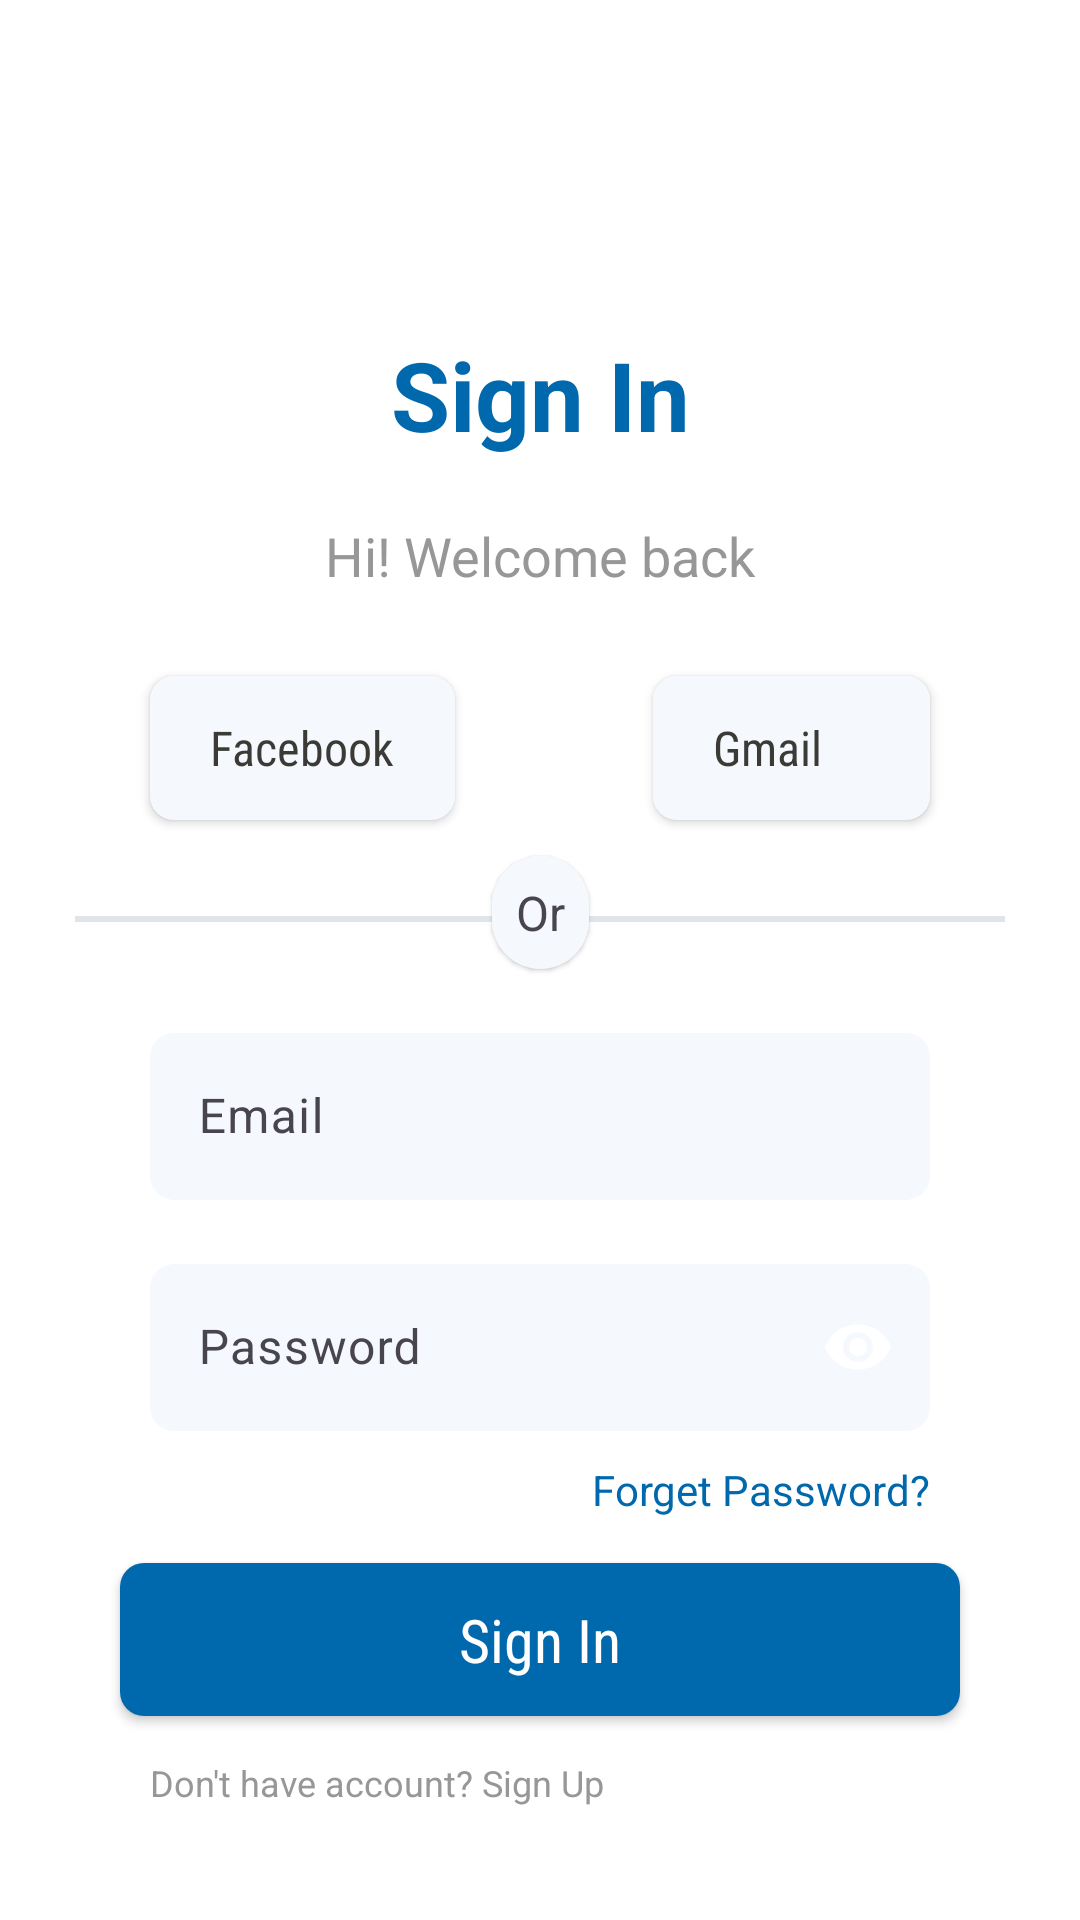

Reconstruct the res/layout file that produces this screen, plus the resources it refers to.
<!-- AndroidManifest.xml: application theme Theme.PotholeDetector -->
<!-- res/layout/activity_sign_in.xml -->
<?xml version="1.0" encoding="utf-8"?>
<androidx.constraintlayout.widget.ConstraintLayout xmlns:android="http://schemas.android.com/apk/res/android"
    xmlns:app="http://schemas.android.com/apk/res-auto"
    xmlns:tools="http://schemas.android.com/tools"
    android:id="@+id/main"
    android:layout_width="match_parent"
    android:layout_height="match_parent"
    android:background="?attr/backgroundColor"
    tools:context=".Frontend.Activity.SignInActivity">

    <TextView
        android:id="@+id/tvSignInAccountTitle"
        android:text="@string/sign_in"
        android:textColor="?attr/colorPrimary"
        android:layout_width="wrap_content"
        android:layout_height="wrap_content"
        app:layout_constraintEnd_toEndOf="parent"
        app:layout_constraintStart_toStartOf="parent"
        app:layout_constraintTop_toTopOf="parent"
        android:textStyle="bold"
        android:textSize="32sp"
        android:layout_marginTop="110dp" />

    <TextView
        android:id="@+id/tvSignInAccountSub"
        android:text="@string/welcome_back"
        android:layout_width="wrap_content"
        android:layout_height="wrap_content"
        android:textColor="?attr/subTextColor"
        app:layout_constraintEnd_toEndOf="parent"
        app:layout_constraintStart_toStartOf="parent"
        app:layout_constraintTop_toBottomOf="@id/tvSignInAccountTitle"
        android:layout_marginTop="20dp"
        android:textSize="18sp"
        android:textAlignment="center" />

    <androidx.appcompat.widget.AppCompatButton
        android:id="@+id/btnSignInByFacebook"
        android:layout_width="wrap_content"
        android:layout_height="wrap_content"
        app:layout_constraintStart_toStartOf="parent"
        app:layout_constraintTop_toBottomOf="@+id/tvSignInAccountSub"
        android:layout_marginTop="28dp"
        android:layout_marginLeft="50dp"
        android:paddingTop="10dp"
        android:paddingBottom="10dp"
        android:paddingLeft="20dp"
        android:paddingRight="20dp"
        android:text="Facebook"
        android:fontFamily="sans-serif-condensed"
        android:textColor="?attr/mainTextColor"
        android:textAlignment="textStart"
        android:textSize="16dp"
        android:background="@drawable/small_border"
        android:drawableLeft="@drawable/facebook"
        android:drawablePadding="10dp"
        android:textAllCaps="false" />

    <androidx.appcompat.widget.AppCompatButton
        android:id="@+id/btnSignInByGmail"
        android:text="@string/gmail"
        android:layout_width="wrap_content"
        android:layout_height="wrap_content"
        app:layout_constraintEnd_toEndOf="parent"
        app:layout_constraintTop_toBottomOf="@+id/tvSignInAccountSub"
        android:layout_marginTop="28dp"
        android:layout_marginRight="50dp"
        android:paddingTop="10dp"
        android:paddingBottom="10dp"
        android:paddingLeft="20dp"
        android:paddingRight="36dp"
        android:fontFamily="sans-serif-condensed"
        android:textColor="?attr/mainTextColor"
        android:textAlignment="textStart"
        android:textSize="16dp"
        android:background="@drawable/small_border"
        android:drawableLeft="@drawable/google"
        android:drawablePadding="10dp"
        android:textAllCaps="false" />

    <TextView
        android:id="@+id/tvOr"
        android:layout_width="wrap_content"
        android:layout_height="wrap_content"
        app:layout_constraintTop_toTopOf="@id/btnSignInByFacebook"
        app:layout_constraintStart_toStartOf="parent"
        app:layout_constraintEnd_toEndOf="parent"
        android:layout_marginTop="60dp"
        android:text="@string/or"
        android:textSize="16sp"
        android:background="@drawable/round_border"
        android:elevation="1dp"
        android:padding="8dp"
        android:backgroundTint="?attr/subBackgroundColorBlue" />

    <View
        android:layout_width="match_parent"
        android:layout_height="2dp"
        app:layout_constraintTop_toTopOf="@id/tvOr"
        app:layout_constraintStart_toStartOf="parent"
        app:layout_constraintEnd_toEndOf="parent"
        android:layout_marginTop="20dp"
        android:background="@color/light_sub_background_color_gray"
        android:layout_marginLeft="25dp"
        android:layout_marginRight="25dp" />

    <com.google.android.material.textfield.TextInputLayout
        android:id="@+id/emailLayout"
        android:layout_width="match_parent"
        android:layout_height="wrap_content"
        app:layout_constraintStart_toStartOf="parent"
        app:layout_constraintEnd_toEndOf="parent"
        app:layout_constraintTop_toBottomOf="@+id/tvOr"
        android:layout_marginTop="16dp"
        app:hintTextColor="@color/light_primary_color"
        android:layout_marginLeft="50dp"
        android:layout_marginRight="50dp">

        <com.google.android.material.textfield.TextInputEditText
            android:id="@+id/editSignInEmail"
            android:layout_width="match_parent"
            android:textColorHint="#7C8BA0"
            android:layout_height="wrap_content"
            android:background="@drawable/small_border"
            android:hint="Email" />
    </com.google.android.material.textfield.TextInputLayout>

    <com.google.android.material.textfield.TextInputLayout
        android:id="@+id/passwordLayout"
        android:layout_width="match_parent"
        android:layout_height="wrap_content"
        app:layout_constraintStart_toStartOf="parent"
        app:layout_constraintEnd_toEndOf="parent"
        app:layout_constraintTop_toBottomOf="@+id/emailLayout"
        android:layout_marginLeft="50dp"
        android:layout_marginRight="50dp"
        android:layout_marginTop="16dp"
        app:hintTextColor="@color/light_primary_color"
        app:passwordToggleEnabled="true"
        app:endIconMode="password_toggle">

        <com.google.android.material.textfield.TextInputEditText
            android:id="@+id/editSignInPassword"
            android:hint="@string/password"
            android:layout_width="match_parent"
            android:layout_height="wrap_content"
            android:textColorHint="#7C8BA0"
            android:inputType="textPassword"
            android:background="@drawable/small_border" />
    </com.google.android.material.textfield.TextInputLayout>

    <TextView
        android:id="@+id/tvForgetPasswordNext"
        android:text="@string/forget_password"
        android:layout_width="wrap_content"
        android:layout_height="wrap_content"
        app:layout_constraintEnd_toEndOf="parent"
        app:layout_constraintTop_toBottomOf="@+id/passwordLayout"
        android:layout_marginRight="50dp"
        android:layout_marginTop="10dp"
        android:textColor="@color/light_primary_color" />

    <androidx.appcompat.widget.AppCompatButton
        android:id="@+id/btnSignInNext"
        android:text="@string/sign_in"
        android:layout_width="match_parent"
        android:layout_height="wrap_content"
        app:layout_constraintStart_toStartOf="parent"
        app:layout_constraintEnd_toEndOf="parent"
        app:layout_constraintTop_toBottomOf="@+id/passwordLayout"
        android:layout_marginTop="44dp"
        android:layout_marginLeft="40dp"
        android:layout_marginRight="40dp"
        android:paddingTop="12dp"
        android:paddingBottom="12dp"
        android:fontFamily="sans-serif-condensed"
        android:textColor="@color/white"
        android:textAlignment="center"
        android:textSize="20sp"
        android:background="@drawable/small_border"
        android:backgroundTint="?attr/colorPrimary"
        android:drawablePadding="10dp"
        android:shadowColor="@color/light_primary_color"
        android:textAllCaps="false" />

    <TextView
        android:id="@+id/signUpAccount"
        android:text="@string/no_account"
        android:layout_width="wrap_content"
        android:layout_height="wrap_content"
        app:layout_constraintTop_toBottomOf="@+id/btnSignInNext"
        app:layout_constraintStart_toStartOf="parent"
        android:layout_marginLeft="50dp"
        android:layout_marginTop="14dp"
        android:textSize="12sp"
        android:textColor="?attr/subTextColor" />

</androidx.constraintlayout.widget.ConstraintLayout>
<!-- resources referenced by this layout -->
<resources>
  <color name="light_primary_color">#0068AD</color>
  <color name="light_sub_background_color_gray">#E0E5EC</color>
  <color name="white">#FFFFFFFF</color>
  <!-- drawable round_border (drawable) -->
  <shape xmlns:android="http://schemas.android.com/apk/res/android"
      android:shape="rectangle">
  
      <solid android:color="?attr/subBackgroundColorBlue" />
      <corners android:radius="400dp" />
  </shape>
  <!-- drawable small_border (drawable) -->
  <shape xmlns:android="http://schemas.android.com/apk/res/android"
      android:shape="rectangle">
  
      <solid android:color="?attr/subBackgroundColorBlue" />
      <corners android:radius="8dp" /> 
  </shape>
  <string name="forget_password">Forget Password?</string>
  <string name="gmail">Gmail</string>
  <string name="no_account">Don\'t have account? Sign Up</string>
  <string name="or">Or</string>
  <string name="password">Password</string>
  <string name="sign_in">Sign In</string>
  <string name="welcome_back">Hi! Welcome back</string>
  <style name="Theme.PotholeDetector" parent="Base.Theme.PotholeDetector" />
  <style name="Base.Theme.PotholeDetector" parent="Theme.Material3.DayNight.NoActionBar">
          
          <item name="android:colorPrimary">@color/light_primary_color</item>
          <item name="colorPrimary">@color/light_primary_color</item>
  
          
          <item name="android:windowBackground">@color/light_main_background_color</item>
          <item name="backgroundColor">@color/light_main_background_color</item>
          <item name="subBackgroundColorGray">@color/light_sub_background_color_gray</item>
          <item name="subBackgroundColorBlue">@color/light_sub_background_color_blue</item>
          <item name="chartBorderColor">@color/light_chart_border_color</item>
  
          
          <item name="mainTextColor">@color/light_main_text_color</item>
          <item name="subTextColor">@color/light_sub_text_color</item>
  
          
          <item name="android:statusBarColor">@color/light_main_background_color</item>
  
          
          
          <item name="chartBarColor">@color/light_primary_color</item>
          <item name="chartTextColor">@color/light_main_text_color</item>
          <item name="chartBackgroundColor">@color/white</item>
  
          
          <item name="icLauncherBackgroundColor">@color/light_ic_launcher_background</item>
  
      </style>
  <color name="light_main_background_color">#FFFFFF</color>
  <color name="light_sub_background_color_blue">#F5F9FE</color>
  <color name="light_chart_border_color">#F0F9FF</color>
  <color name="light_main_text_color">#3B3A36</color>
  <color name="light_sub_text_color">#979797</color>
  <color name="light_ic_launcher_background">#75ABCF</color>
</resources>
